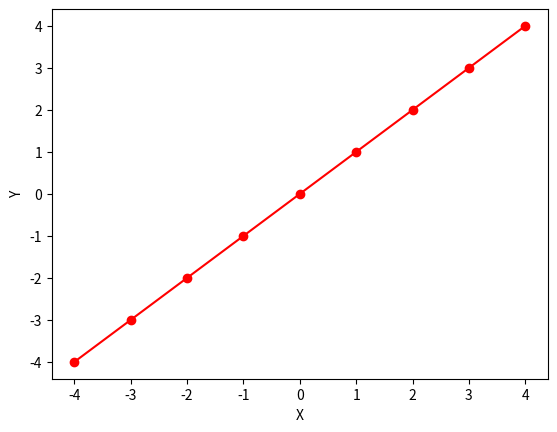

This figure's Python source:
#importujemy odpowiedni moduł z nazwą skróconą plt
import matplotlib.pyplot as plt

#Tworzymy tablicę x i tablicę y
x=[-4,-3,-2,-1,0,1,2,3,4]
y=x

#Ponizsze 3 komendy sa podobne do matlabowych
# Plot rysuje, xlabel i ylabel nadaja nazwy dla etykiet

plt.plot(x,y,'ro-')
plt.xlabel('X')
plt.ylabel('Y')


# show pokazuje rysunek
plt.show()
